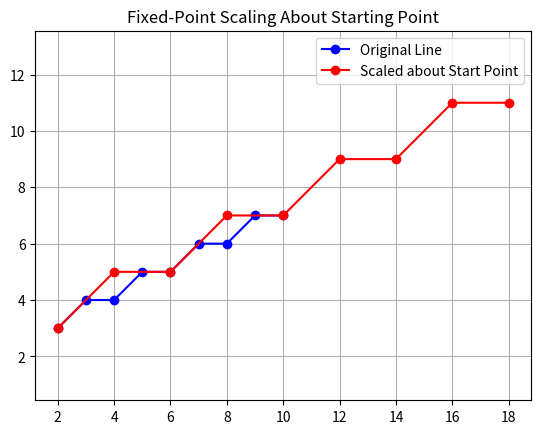

Write the Python code that produced this figure.
import numpy as np
import matplotlib.pyplot as plt


def bresenham_line(x0, y0, x1, y1):
    xes, yes = [], []
    dx = abs(x1 - x0)
    dy = abs(y1 - y0)
    sx = 1 if x1 >= x0 else -1
    sy = 1 if y1 >= y0 else -1
    x, y = x0, y0

    if dx >= dy:
        p = 2 * dy - dx
        for _ in range(dx + 1):
            xes.append(x)
            yes.append(y)
            x += sx
            if p >= 0:
                y += sy
                p += 2 * dy - 2 * dx
            else:
                p += 2 * dy
    else:
        p = 2 * dx - dy
        for _ in range(dy + 1):
            xes.append(x)
            yes.append(y)
            y += sy
            if p >= 0:
                x += sx
                p += 2 * dx - 2 * dy
            else:
                p += 2 * dx

    return np.array(xes), np.array(yes)


def apply_2d_transformation(x_coords, y_coords, transformation_matrix):
    points = np.vstack([x_coords, y_coords, np.ones_like(x_coords)])
    transformed_points = transformation_matrix @ points
    return transformed_points[0], transformed_points[1]


def plot_line_with_transformations(x0, y0, x1, y1):
    # Original line
    x_orig, y_orig = bresenham_line(x0, y0, x1, y1)

    # Fixed point (starting point)
    xf, yf = x0, y0

    # Scaling matrix
    scaling_matrix = np.array([
        [2, 0, 0],
        [0, 2, 0],
        [0, 0, 1]
    ])

    # Translate fixed point to origin
    T_to_origin = np.array([
        [1, 0, -xf],
        [0, 1, -yf],
        [0, 0, 1]
    ])

    # Translate back
    T_back = np.array([
        [1, 0, xf],
        [0, 1, yf],
        [0, 0, 1]
    ])

    # Combined transformation
    transformation_matrix = T_back @ scaling_matrix @ T_to_origin

    # Apply transformation
    x_trans, y_trans = apply_2d_transformation(
        x_orig, y_orig, transformation_matrix
    )

    # Plot
    plt.figure()
    plt.plot(x_orig, y_orig, 'bo-', label="Original Line")
    plt.plot(x_trans, y_trans, 'ro-', label="Scaled about Start Point")
    plt.legend()
    plt.grid(True)
    plt.axis("equal")
    plt.title("Fixed-Point Scaling About Starting Point")
    plt.show()


# Run the program
plot_line_with_transformations(2, 3, 10, 7)




